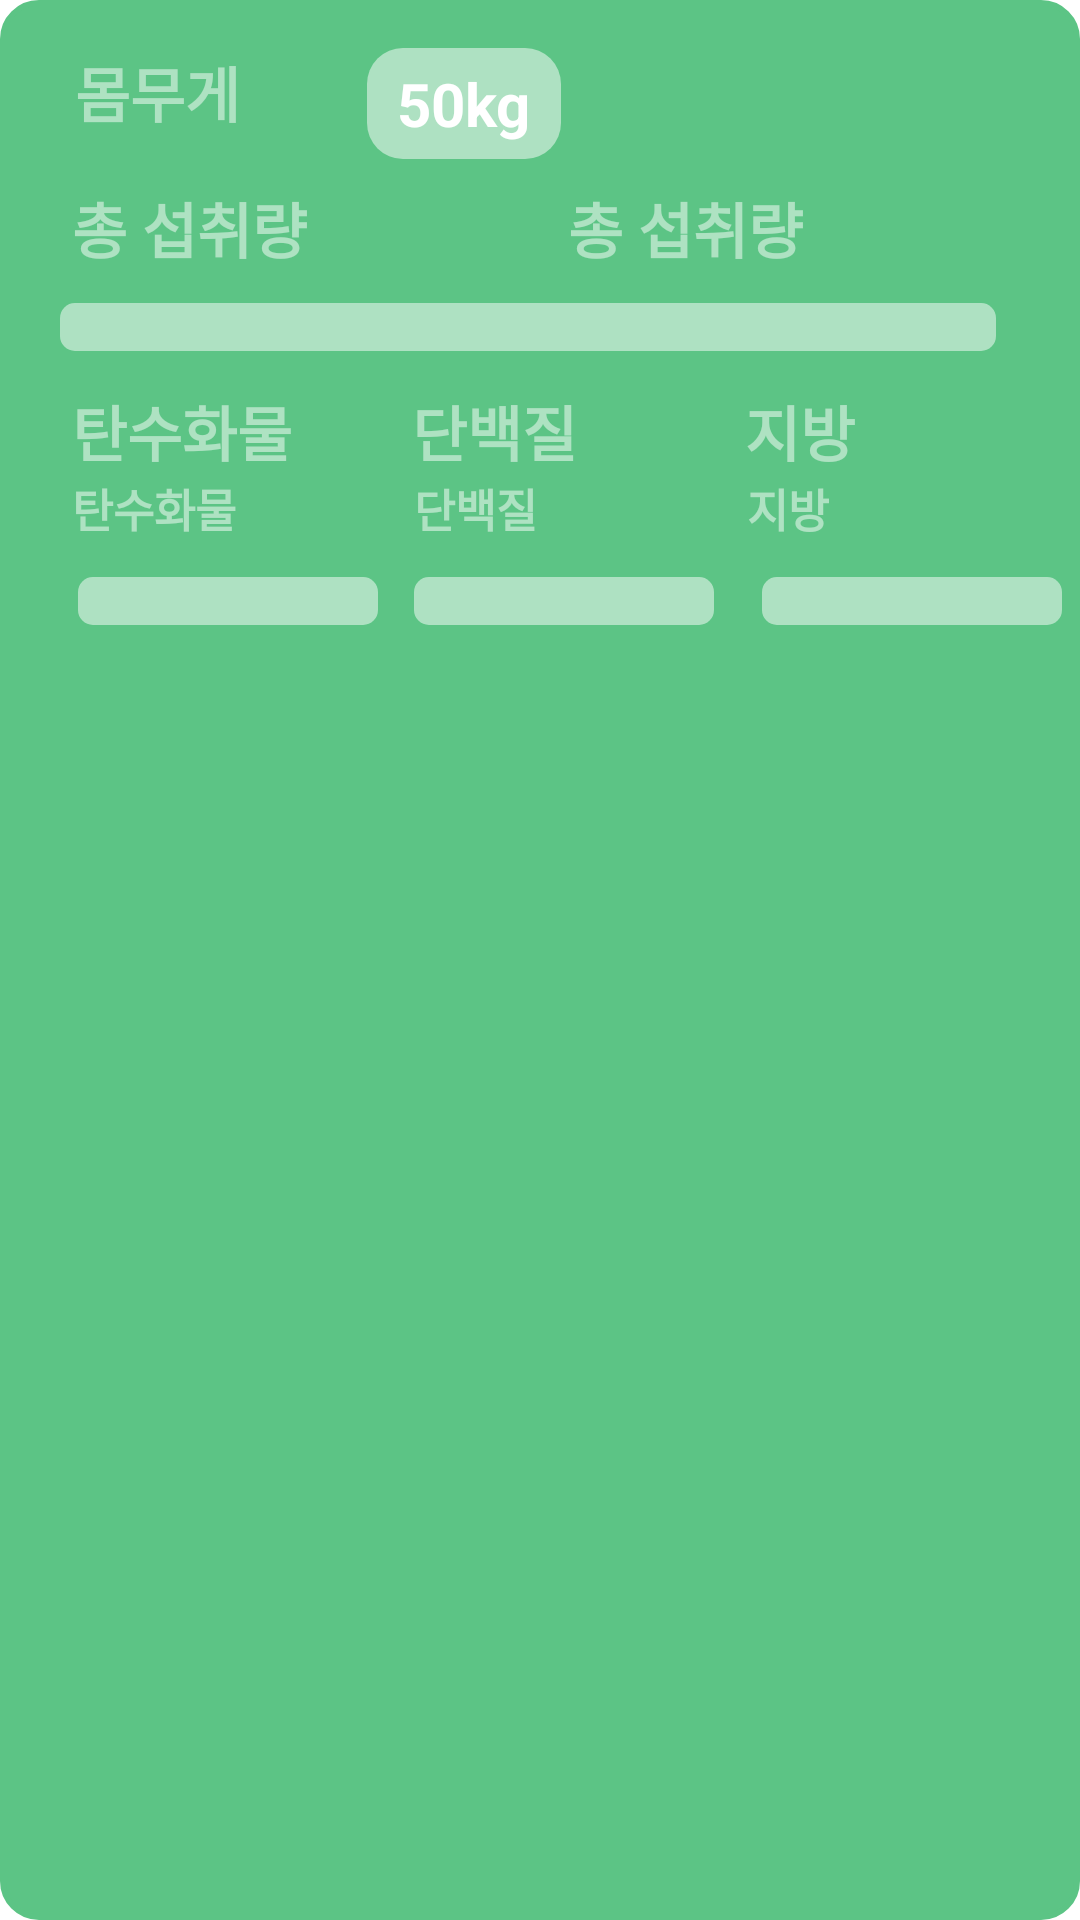

The Android layout XML behind this screen, and the referenced resources:
<!-- AndroidManifest.xml: application theme Theme.TestRecyclerView -->
<!-- res/layout/page.xml -->
<?xml version="1.0" encoding="utf-8"?>


<androidx.constraintlayout.widget.ConstraintLayout
    xmlns:android="http://schemas.android.com/apk/res/android"
    xmlns:app="http://schemas.android.com/apk/res-auto"
    xmlns:tools="http://schemas.android.com/tools"
    android:layout_width="370dp"
    android:layout_height="270dp"
    android:background="@drawable/pager_background">

    <TextView
        android:id="@+id/tanTv2"
        android:layout_width="wrap_content"
        android:layout_height="wrap_content"
        android:layout_marginStart="24dp"
        android:layout_marginTop="12dp"
        android:text="탄수화물"
        android:textColor="#80FFFFFF"
        android:textSize="20dp"
        android:textStyle="bold"
        app:layout_constraintStart_toStartOf="parent"
        app:layout_constraintTop_toBottomOf="@+id/calPb"
        tools:ignore="MissingConstraints" />

    <TextView
        android:id="@+id/calTv3"
        android:layout_width="wrap_content"
        android:layout_height="wrap_content"
        android:layout_marginTop="16dp"
        android:text="총 섭취량"
        android:textColor="#80FFFFFF"
        android:textSize="20dp"
        android:textStyle="bold"
        app:layout_constraintEnd_toEndOf="parent"
        app:layout_constraintHorizontal_bias="0.672"
        app:layout_constraintStart_toStartOf="parent"
        app:layout_constraintTop_toBottomOf="@+id/weightTv"
        tools:ignore="MissingConstraints" />

    <TextView
        android:id="@+id/giTv"
        android:layout_width="wrap_content"
        android:layout_height="wrap_content"
        android:layout_marginStart="249dp"
        android:text="지방"
        android:textColor="#80FFFFFF"
        android:textSize="15dp"
        android:textStyle="bold"
        app:layout_constraintStart_toStartOf="parent"
        app:layout_constraintTop_toBottomOf="@+id/giTv2"
        tools:ignore="MissingConstraints" />

    <TextView
        android:id="@+id/giTv2"
        android:layout_width="wrap_content"
        android:layout_height="wrap_content"
        android:layout_marginStart="56dp"
        android:layout_marginTop="12dp"
        android:text="지방"
        android:textColor="#80FFFFFF"
        android:textSize="20dp"
        android:textStyle="bold"
        app:layout_constraintStart_toEndOf="@+id/danTv2"
        app:layout_constraintTop_toBottomOf="@+id/calPb"
        tools:ignore="MissingConstraints" />

    <ProgressBar
        android:id="@+id/giPb"
        style="@style/Widget.AppCompat.ProgressBar.Horizontal"
        android:layout_width="100dp"
        android:layout_height="wrap_content"
        android:layout_marginStart="16dp"
        android:layout_marginTop="12dp"
        android:progressDrawable="@drawable/progressbar"
        app:layout_constraintStart_toEndOf="@+id/danPb"
        app:layout_constraintTop_toBottomOf="@+id/giTv"
        tools:ignore="MissingConstraints" />

    <TextView
        android:id="@+id/danTv"
        android:layout_width="wrap_content"
        android:layout_height="wrap_content"
        android:layout_marginStart="138dp"
        android:text="단백질"
        android:textColor="#80FFFFFF"
        android:textSize="15dp"
        android:textStyle="bold"
        app:layout_constraintStart_toStartOf="parent"
        app:layout_constraintTop_toBottomOf="@+id/danTv2"
        tools:ignore="MissingConstraints" />

    <TextView
        android:id="@+id/danTv2"
        android:layout_width="wrap_content"
        android:layout_height="wrap_content"
        android:layout_marginStart="40dp"
        android:layout_marginTop="12dp"
        android:text="단백질"
        android:textColor="#80FFFFFF"
        android:textSize="20dp"
        android:textStyle="bold"
        app:layout_constraintStart_toEndOf="@+id/tanTv2"
        app:layout_constraintTop_toBottomOf="@+id/calPb"
        tools:ignore="MissingConstraints" />

    <ProgressBar
        android:id="@+id/danPb"
        style="@style/Widget.AppCompat.ProgressBar.Horizontal"
        android:layout_width="100dp"
        android:layout_height="wrap_content"
        android:layout_marginStart="12dp"
        android:layout_marginTop="12dp"
        android:progressDrawable="@drawable/progressbar"
        app:layout_constraintStart_toEndOf="@+id/tanPb"
        app:layout_constraintTop_toBottomOf="@+id/danTv"
        tools:ignore="MissingConstraints"
        android:progress="0"/>

    <ProgressBar
        android:id="@+id/tanPb"
        style="@style/Widget.AppCompat.ProgressBar.Horizontal"
        android:layout_width="100dp"
        android:layout_height="wrap_content"
        android:layout_marginStart="26dp"
        android:layout_marginTop="12dp"
        android:progressDrawable="@drawable/progressbar"
        app:layout_constraintStart_toStartOf="parent"
        app:layout_constraintTop_toBottomOf="@+id/tanTv"
        tools:ignore="MissingConstraints"
        android:progress="0"/>

    <TextView
        android:id="@+id/tanTv"
        android:layout_width="wrap_content"
        android:layout_height="wrap_content"
        android:layout_marginStart="24dp"
        android:text="탄수화물"
        android:textColor="#80FFFFFF"
        android:textSize="15dp"
        android:textStyle="bold"
        app:layout_constraintStart_toStartOf="parent"
        app:layout_constraintTop_toBottomOf="@+id/tanTv2"
        tools:ignore="MissingConstraints" />

    <ProgressBar
        android:id="@+id/calPb"
        style="@style/Widget.AppCompat.ProgressBar.Horizontal"
        android:layout_width="312dp"
        android:layout_height="wrap_content"
        android:layout_marginStart="20dp"
        android:layout_marginTop="48dp"
        android:progress="0"
        android:progressDrawable="@drawable/progressbar"
        app:layout_constraintStart_toStartOf="parent"
        app:layout_constraintTop_toBottomOf="@+id/title"
        tools:ignore="MissingConstraints" />

    <TextView
        android:id="@+id/weightTv"
        android:layout_width="wrap_content"
        android:layout_height="wrap_content"
        android:layout_marginTop="16dp"
        android:text="몸무게"
        android:textColor="#80FFFFFF"
        android:textSize="20dp"
        android:textStyle="bold"
        app:layout_constraintBottom_toTopOf="@+id/calTv"
        app:layout_constraintEnd_toEndOf="parent"
        app:layout_constraintHorizontal_bias="0.082"
        app:layout_constraintStart_toStartOf="parent"
        app:layout_constraintTop_toTopOf="parent"
        app:layout_constraintVertical_bias="0.231"
        tools:ignore="MissingConstraints" />

    <TextView
        android:id="@+id/calTv"
        android:layout_width="wrap_content"
        android:layout_height="wrap_content"
        android:layout_marginStart="24dp"
        android:layout_marginTop="16dp"
        android:text="총 섭취량"
        android:textColor="#80FFFFFF"
        android:textSize="20dp"
        android:textStyle="bold"
        app:layout_constraintStart_toStartOf="parent"
        app:layout_constraintTop_toBottomOf="@+id/weightTv"
        tools:ignore="MissingConstraints" />

    <TextView
        android:id="@+id/title"
        android:layout_width="wrap_content"
        android:layout_height="wrap_content"
        android:layout_marginStart="20dp"
        android:layout_marginTop="16dp"
        android:background="@drawable/pager_border"
        android:paddingHorizontal="10dp"
        android:paddingVertical="5dp"
        android:text="50kg"
        android:textColor="#FFFFFF"
        android:textSize="20dp"
        android:textStyle="bold"
        app:layout_constraintStart_toEndOf="@+id/calTv"
        app:layout_constraintTop_toTopOf="parent"
        tools:ignore="MissingConstraints" />


</androidx.constraintlayout.widget.ConstraintLayout>
<!-- resources referenced by this layout -->
<resources>
  <!-- drawable pager_background (drawable) -->
  <?xml version="1.0" encoding="utf-8"?>
  <shape xmlns:android="http://schemas.android.com/apk/res/android"
      android:padding="10dp"
      android:shape="rectangle" >
      <solid android:color="#5CC485" />
      <corners
          android:bottomLeftRadius="12dp"
          android:bottomRightRadius="12dp"
          android:topLeftRadius="12dp"
          android:topRightRadius="12dp" />
      <stroke
          android:width="2dp"
          android:color="#5CC485" />
  </shape>
  <!-- drawable pager_border (drawable) -->
  <?xml version="1.0" encoding="utf-8"?>
  <shape xmlns:android="http://schemas.android.com/apk/res/android"
      android:padding="10dp"
      android:shape="rectangle" >
      <solid android:color="#80FFFFFF" />
      <corners
          android:bottomLeftRadius="12dp"
          android:bottomRightRadius="12dp"
          android:topLeftRadius="12dp"
          android:topRightRadius="12dp" />
  </shape>
  <!-- drawable progressbar (drawable) -->
  <?xml version="1.0" encoding="utf-8"?>
  <layer-list xmlns:android="http://schemas.android.com/apk/res/android">
      <item>
          <shape>
              <corners android:radius="5dp" />
              <solid android:color="#80FFFFFF" />
          </shape>
      </item>
      <item>
          <clip>
              <shape>
                  <corners android:radius="5dp" />
                  <solid android:color="#FFFFFF" />
              </shape>
          </clip>
      </item>
  </layer-list>
  <style name="Theme.TestRecyclerView" parent="Theme.MaterialComponents.DayNight.DarkActionBar">
          <item name="android:textColorPrimary">@color/black</item>
          
          <item name="colorPrimary">@color/purple_500</item>
          <item name="colorPrimaryVariant">@color/purple_700</item>
          <item name="colorOnPrimary">@color/white</item>
          
          <item name="colorSecondary">@color/teal_200</item>
          <item name="colorSecondaryVariant">@color/teal_700</item>
          <item name="colorOnSecondary">@color/black</item>
          
          <item name="android:statusBarColor" tools:targetApi="l">?attr/colorPrimaryVariant</item>
          
      </style>
  <color name="black">#FF000000</color>
  <color name="purple_500">#FF6200EE</color>
  <color name="purple_700">#FF3700B3</color>
  <color name="white">#FFFFFFFF</color>
  <color name="teal_200">#FF03DAC5</color>
  <color name="teal_700">#FF018786</color>
</resources>
